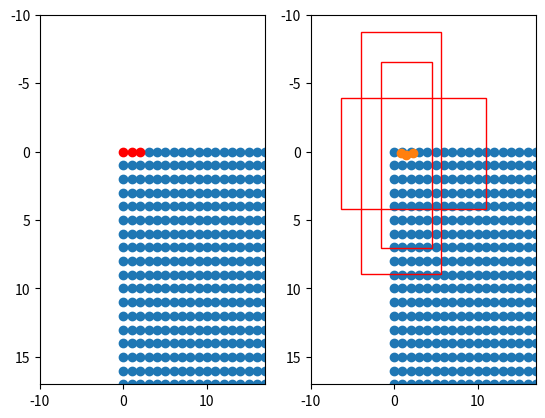

The script that saved this image:
import matplotlib.pyplot as plt
import numpy as np

if __name__ == "__main__":
    height, width, feat_stride = 128,128,1
        
    fig = plt.figure()
    ax  = fig.add_subplot(121)
    plt.ylim(-10,17)
    plt.xlim(-10,17)

    shift_x = np.arange(0, width * feat_stride, feat_stride)
    shift_y = np.arange(0, height * feat_stride, feat_stride)
    shift_x, shift_y = np.meshgrid(shift_x, shift_y)
    boxes   = np.stack([shift_x,shift_y,shift_x,shift_y],axis=-1).reshape([-1,4]).astype(np.float32)
    plt.scatter(boxes[3:,0],boxes[3:,1])
    plt.scatter(boxes[0:3,0],boxes[0:3,1],c="r")
    ax.invert_yaxis()

    ax = fig.add_subplot(122)
    plt.ylim(-10,17)
    plt.xlim(-10,17)

    shift_x = np.arange(0, width * feat_stride, feat_stride)
    shift_y = np.arange(0, height * feat_stride, feat_stride)
    shift_x, shift_y = np.meshgrid(shift_x, shift_y)
    boxes = np.stack([shift_x,shift_y,shift_x,shift_y],axis=-1).reshape([-1,4]).astype(np.float32)
    plt.scatter(shift_x,shift_y)

    heatmap = np.random.uniform(0,1,[128,128,80]).reshape([-1,80])
    reg     = np.random.uniform(0,1,[128,128,2]).reshape([-1,2])
    wh      = np.random.uniform(5,20,[128,128,2]).reshape([-1,2])

    boxes[:,:2] = boxes[:,:2] + reg
    boxes[:,2:] = boxes[:,2:] + reg
    plt.scatter(boxes[0:3,0],boxes[0:3,1])
    boxes[:,:2] = boxes[:,:2] - wh/2
    boxes[:,2:] = boxes[:,2:] + wh/2
    for i in [0,1,2]:
        rect = plt.Rectangle([boxes[i, 0],boxes[i, 1]], wh[i,0], wh[i,1], color="r",fill=False)
        ax.add_patch(rect)
    
    ax.invert_yaxis()

    plt.show()
